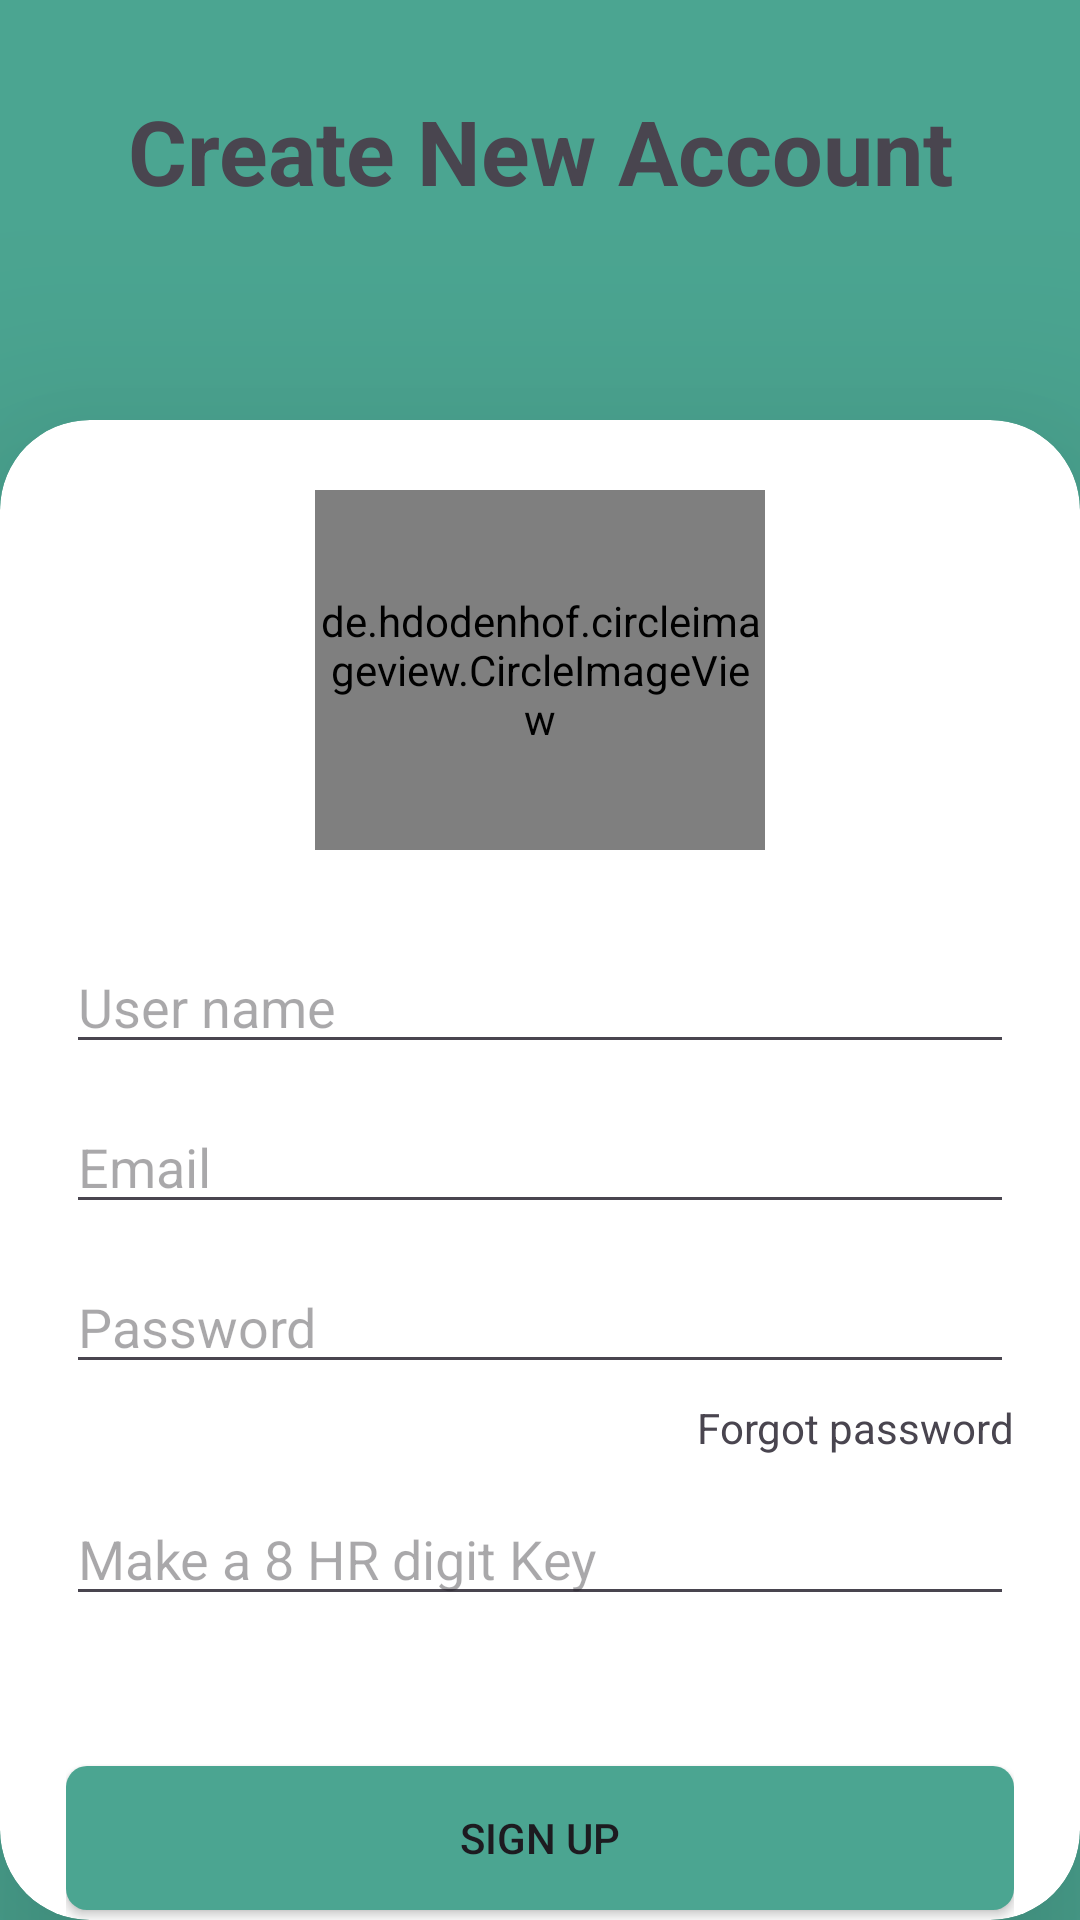

Reconstruct the res/layout file that produces this screen, plus the resources it refers to.
<!-- AndroidManifest.xml: application theme Theme.Connect -->
<!-- res/layout/activity_sign_up.xml -->
<?xml version="1.0" encoding="utf-8"?>
<RelativeLayout xmlns:android="http://schemas.android.com/apk/res/android"
    xmlns:app="http://schemas.android.com/apk/res-auto"
    xmlns:tools="http://schemas.android.com/tools"
    android:id="@+id/main"
    android:layout_width="match_parent"
    android:layout_height="match_parent"
    android:background="@color/teal_green"
    tools:context=".SignUp">

    <TextView
        android:layout_width="match_parent"
        android:layout_height="wrap_content"
        android:text="Create New Account"
        android:layout_marginTop="20dp"
        android:textSize="30sp"
        android:gravity="center"
        android:padding="10dp"
        android:textStyle="bold"/>

    <androidx.cardview.widget.CardView
        android:id="@+id/cardView"
        android:layout_width="match_parent"
        android:layout_height="match_parent"
        android:layout_marginTop="140dp"
        app:cardCornerRadius="30dp"
        app:cardElevation="50dp">

        <LinearLayout
            android:layout_width="match_parent"
            android:layout_height="match_parent"
            android:orientation="vertical"
            android:layout_marginStart="22dp"
            android:layout_marginEnd="22dp"
            android:gravity="center">

            <de.hdodenhof.circleimageview.CircleImageView
                android:id="@+id/profilehr"
                android:layout_width="150dp"
                android:layout_height="120dp"
                android:layout_gravity="center"
                android:layout_marginTop="20dp"
                android:src="@drawable/new_user" />

            <EditText
                android:id="@+id/edUsername"
                android:inputType="textPersonName"
                android:layout_width="match_parent"
                android:layout_height="wrap_content"
                android:layout_marginTop="30dp"
                android:hint="User name" />

            <EditText
                android:id="@+id/edEmail"
                android:inputType="textEmailAddress"
                android:layout_width="match_parent"
                android:layout_height="wrap_content"
                android:layout_marginTop="12dp"
                android:hint="Email" />

            <EditText
                android:id="@+id/edPassword"
                android:layout_width="match_parent"
                android:layout_height="wrap_content"
                android:layout_marginTop="12dp"
                android:inputType="textPassword"
                android:hint="Password" />

            <TextView
                android:layout_width="wrap_content"
                android:layout_height="wrap_content"
                android:layout_gravity="end"
                android:layout_marginTop="5dp"
                android:text="Forgot password" />

            <EditText
                android:id="@+id/edHRKey"
                android:layout_width="match_parent"
                android:layout_height="wrap_content"
                android:layout_marginTop="12dp"
                android:hint="Make a 8 HR digit Key" />


            <Button
                android:id="@+id/btnSignUp"
                android:layout_width="match_parent"
                android:layout_height="wrap_content"
                android:layout_marginTop="50dp"
                android:text="Sign Up"
                android:background="@drawable/next_button"/>


        </LinearLayout>

    </androidx.cardview.widget.CardView>

</RelativeLayout>
<!-- resources referenced by this layout -->
<resources>
  <color name="teal_green">#4BA591</color>
  <!-- drawable new_user: png bitmap (drawable, 2391 bytes) -->
  <!-- drawable next_button (drawable) -->
  <?xml version="1.0" encoding="utf-8"?>
  <shape xmlns:android="http://schemas.android.com/apk/res/android"
      android:shape="rectangle">
  
      <solid android:color="@color/teal_green"/>
      <corners android:radius="7dp"/>
  
  </shape>
  <style name="Theme.Connect" parent="Base.Theme.Connect" />
  <style name="Base.Theme.Connect" parent="Theme.Material3.DayNight.NoActionBar">
          
           <item name="colorPrimary">@color/teal_green</item>
      </style>
</resources>
